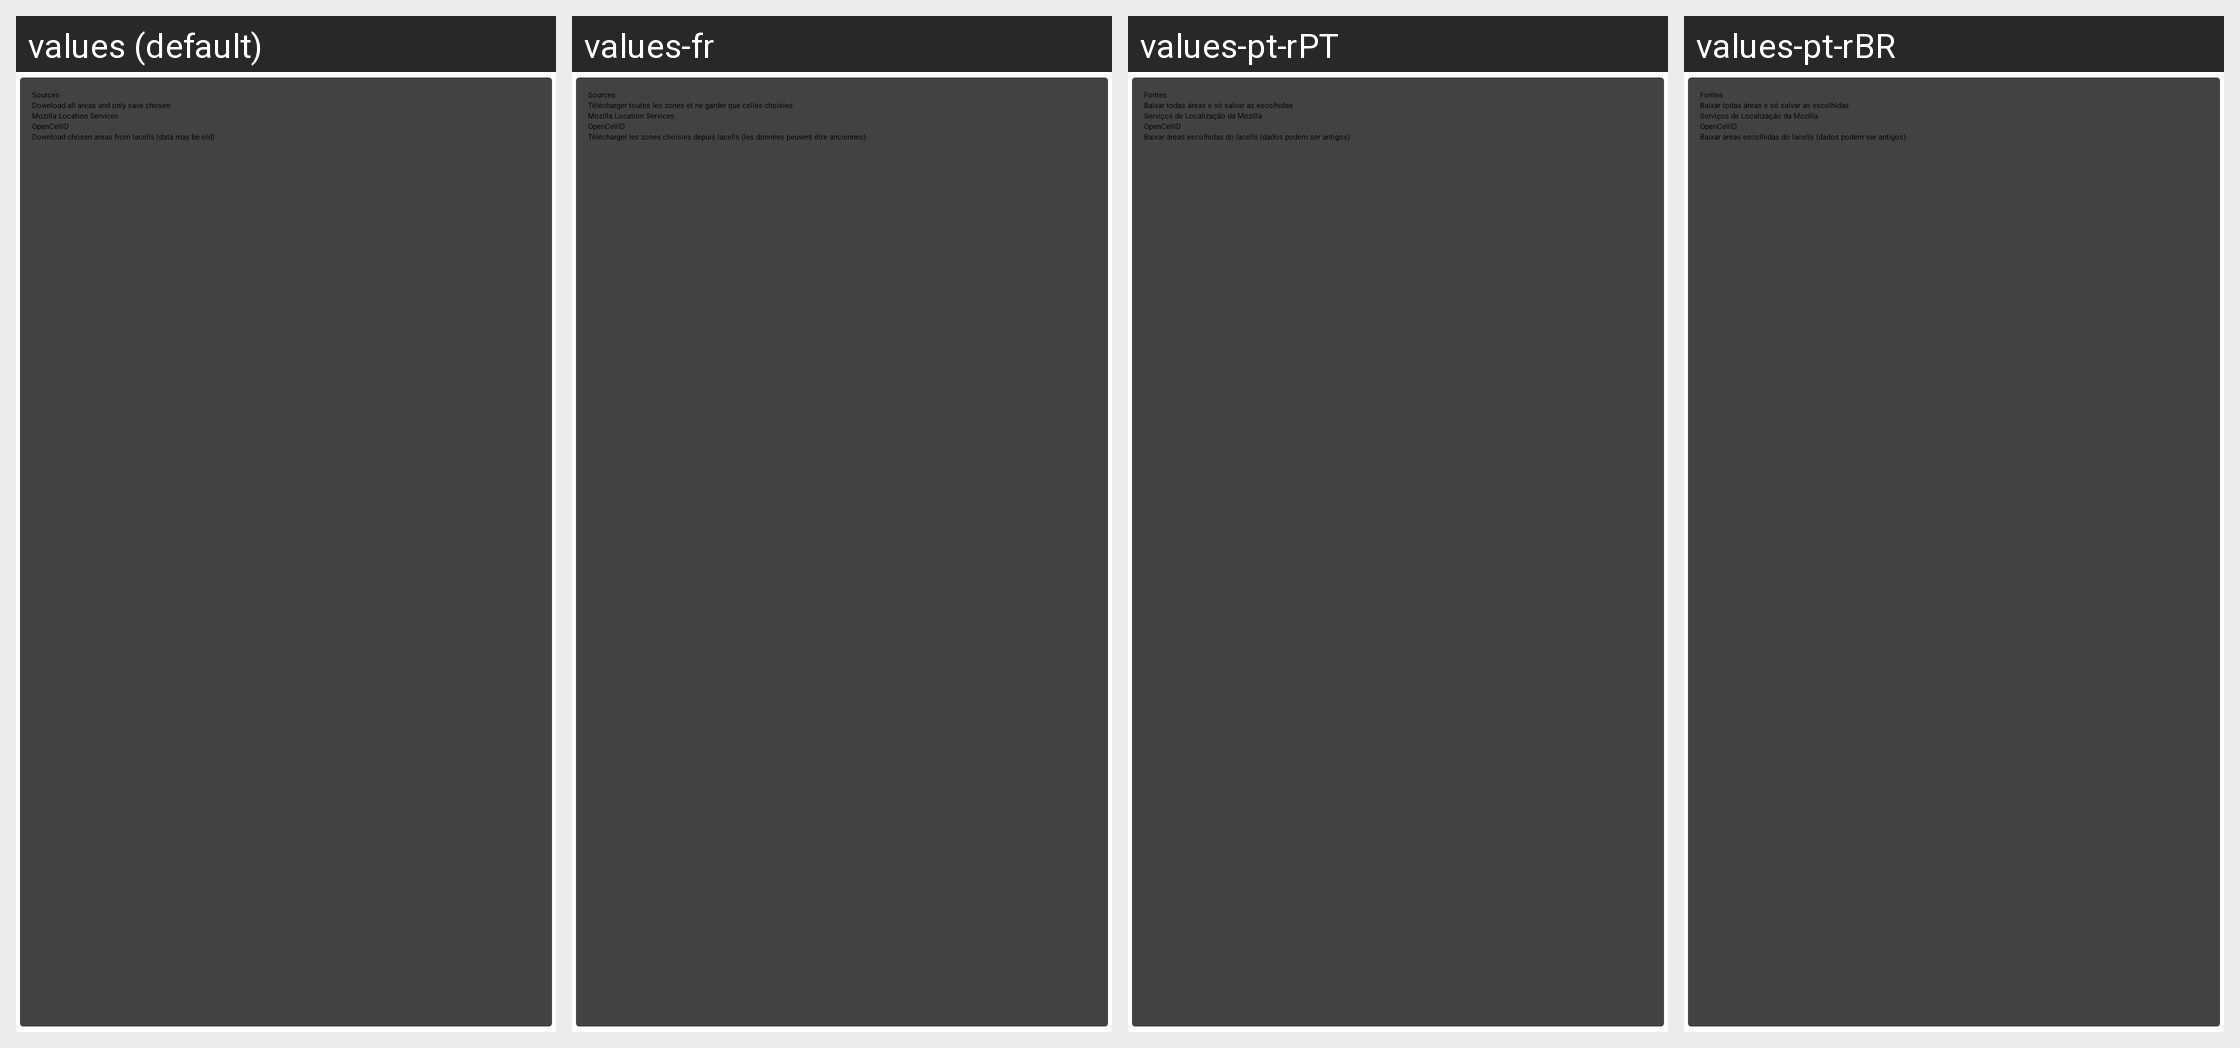

For this localized Android screen grid, give each drawn string resource with its value in every locale shown.
Android screen res/layout/fragment_settings_card_sources.xml rendered under 4 locales, left to right: values (default), values-fr, values-pt-rPT, values-pt-rBR. Device: Nexus 5 (rendered at 1080×1920; each locale shown at half size, 540×960, under a caption strip naming it); theme AppTheme.
Other locales in the repository, not shown: values-de, values-en-rAU, values-en-rCA, values-en-rGB, values-en-rNZ, values-en-rUS, values-pl, values-ru, values-sr, values-uk, values-zh-rTW.
Strings drawn on this screen, with the default value and each locale's value (text and hints the layout hard-codes, and strings that could not be matched under every locale, appear in the picture but are not listed):

fragment_settings_card_sources_title
  values: Sources
  values-fr: Sources
  values-pt-rPT: Fontes
  values-pt-rBR: Fontes

fragment_settings_card_sources_filter_on_phone
  values: Download all areas and only save chosen
  values-fr: Télécharger toutes les zones et ne garder que celles choisies
  values-pt-rPT: Baixar todas áreas e só salvar as escolhidas
  values-pt-rBR: Baixar todas áreas e só salvar as escolhidas

use_mls
  values: Mozilla Location Services
  values-fr: Mozilla Location Services
  values-pt-rPT: Serviços de Localização da Mozilla
  values-pt-rBR: Serviços de Localização da Mozilla

use_oci
  values: OpenCellID
  values-fr: OpenCellID  [not translated; the default value is used]
  values-pt-rPT: OpenCellID  [not translated; the default value is used]
  values-pt-rBR: OpenCellID  [not translated; the default value is used]

fragment_settings_card_sources_filter_remote
  values: Download chosen areas from lacells (data may be old)
  values-fr: Télécharger les zones choisies depuis lacells (les données peuvent être anciennes)
  values-pt-rPT: Baixar áreas escolhidas do lacells (dados podem ser antigos)
  values-pt-rBR: Baixar áreas escolhidas do lacells (dados podem ser antigos)
